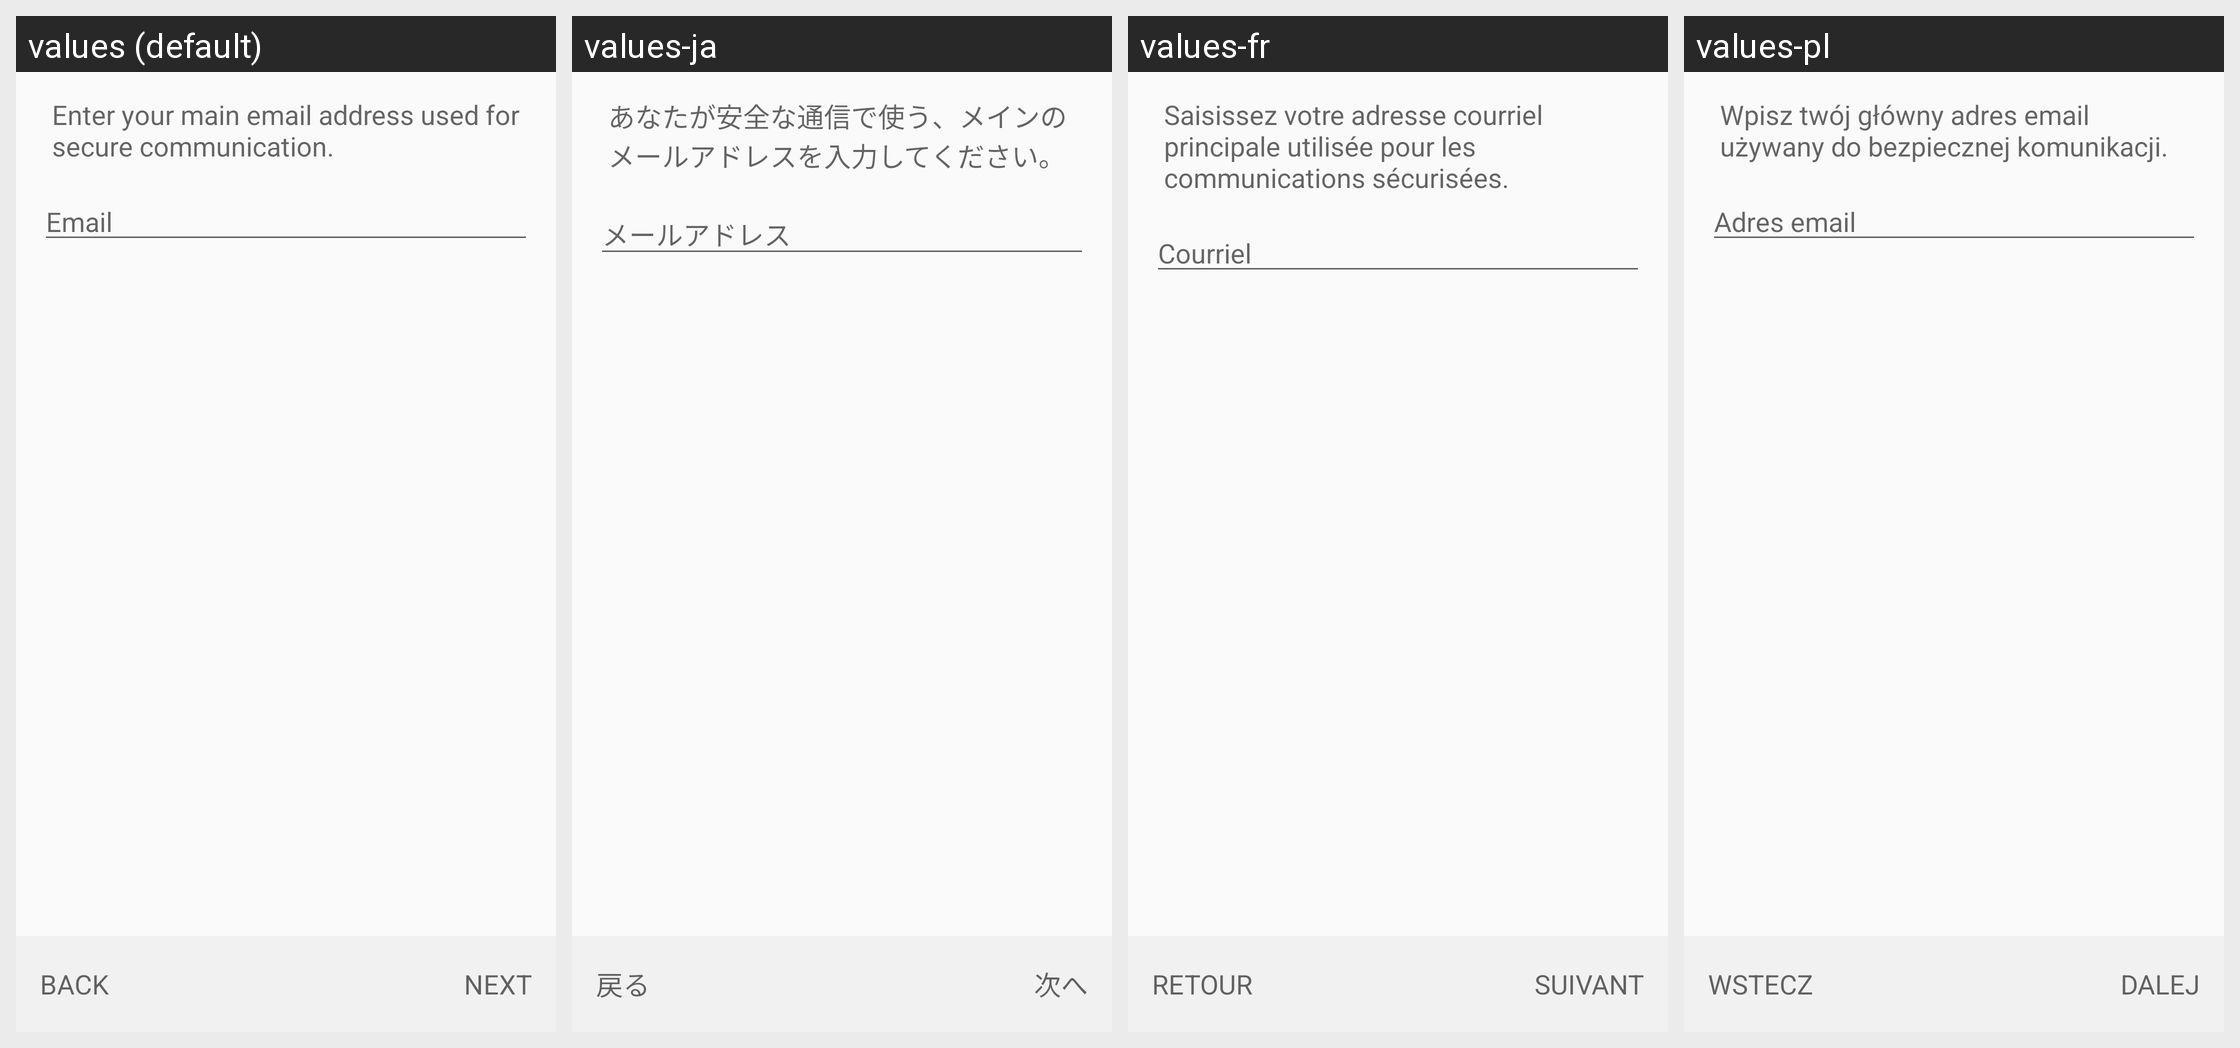

Here is an Android app screen in its default locale and in the app's own translations. Write out the translated-string differences for the strings that appear on this screen.
Android screen res/layout/create_key_email_fragment.xml rendered under 4 locales, left to right: values (default), values-ja, values-fr, values-pl. Device: Nexus 5 (rendered at 1080×1920; each locale shown at half size, 540×960, under a caption strip naming it); theme Theme.Keychain.Light.
Other locales in the repository, not shown: values-ar, values-br, values-ca, values-cs, values-cs-rCZ, values-da, values-de, values-el, values-eo, values-es, values-es-rCO, values-es-rMX, values-et, values-eu, values-fa, values-fi, values-gl, values-gu, values-hi, values-hu, values-id, values-it, values-it-rIT, values-kn, values-ko, values-la, values-ml, values-nb, values-nl, values-nl-rBE, values-nl-rNL, values-pt-rBR, values-pt-rPT, values-ro, values-ru, values-sl, values-sr, values-sv, values-te, values-th, values-tr, values-uk, values-vi, values-zh, values-zh-rTW.
Strings drawn on this screen, with the default value and each locale's value (text and hints the layout hard-codes, and strings that could not be matched under every locale, appear in the picture but are not listed):

create_key_email_text
  values: Enter your main email address used for secure communication.
  values-ja: あなたが安全な通信で使う、メインのメールアドレスを入力してください。
  values-fr: Saisissez votre adresse courriel principale utilisée pour les communications sécurisées.
  values-pl: Wpisz twój główny adres email używany do bezpiecznej komunikacji.

label_email
  values: Email
  values-ja: メールアドレス
  values-fr: Courriel
  values-pl: Adres email

btn_back
  values: Back
  values-ja: 戻る
  values-fr: Retour
  values-pl: Wstecz

btn_next
  values: Next
  values-ja: 次へ
  values-fr: Suivant
  values-pl: Dalej
